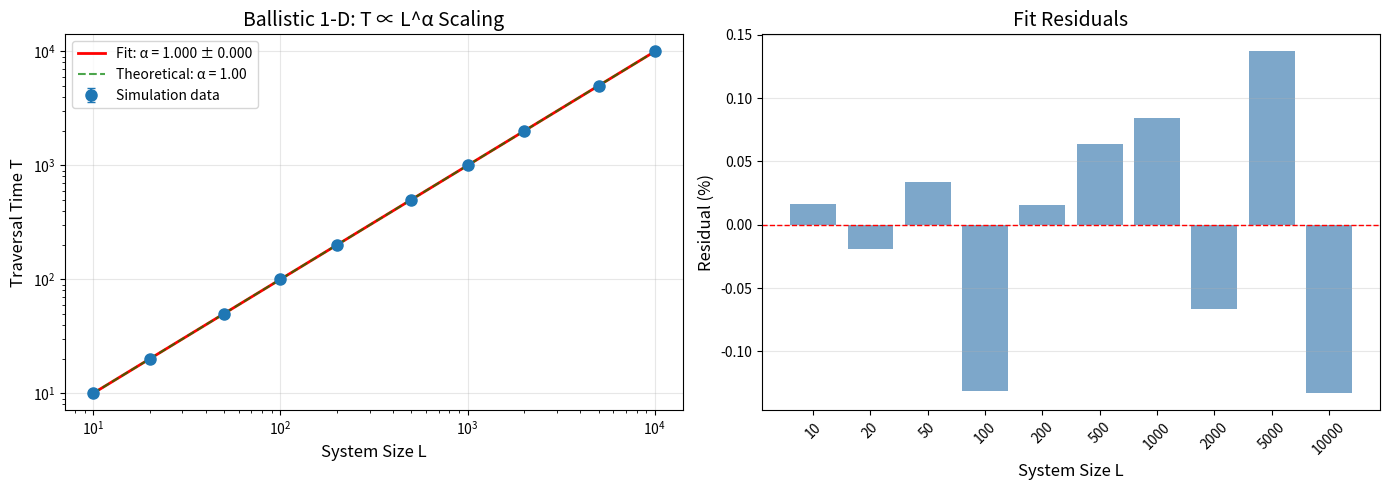

Here is the Python script that generated this plot:
#!/usr/bin/env python3
"""
RTM Simulation: Ballistic 1-D Propagation
==========================================

This script simulates ballistic (straight-line) propagation in a 1-D system
to verify the RTM prediction that α ≈ 1 for ballistic transport.

In ballistic transport, a particle moves at constant velocity without scattering.
The time T to traverse a distance L scales as T ∝ L^α with α = 1.

This serves as the lower benchmark for RTM temporal-relativity tests.

Expected result: α ≈ 1.00-1.03

Author: RTM Corpus
License: CC BY 4.0
"""

import numpy as np
from scipy import stats
from scipy.optimize import curve_fit
import matplotlib.pyplot as plt
import pandas as pd
import os
from datetime import datetime

# =============================================================================
# SIMULATION PARAMETERS
# =============================================================================

# System sizes (in arbitrary length units)
SYSTEM_SIZES = np.array([10, 20, 50, 100, 200, 500, 1000, 2000, 5000, 10000])

# Number of trials per system size (for statistical robustness)
N_TRIALS = 100

# Base velocity (arbitrary units, constant across all sizes)
BASE_VELOCITY = 1.0

# Velocity fluctuation (small noise to simulate real-world conditions)
VELOCITY_NOISE_STD = 0.01  # 1% standard deviation

# Random seed for reproducibility
RANDOM_SEED = 42

# Output directory
OUTPUT_DIR = "output"


# =============================================================================
# SIMULATION FUNCTIONS
# =============================================================================

def ballistic_traversal_time(L, velocity):
    """
    Calculate the time for ballistic traversal of distance L.
    
    In pure ballistic transport: T = L / v
    
    Parameters
    ----------
    L : float
        Distance to traverse
    velocity : float
        Constant velocity of propagation
        
    Returns
    -------
    float
        Traversal time
    """
    return L / velocity


def simulate_ballistic_transport(L, n_trials, base_velocity, noise_std, rng):
    """
    Simulate ballistic transport with small velocity fluctuations.
    
    Parameters
    ----------
    L : float
        System size / distance
    n_trials : int
        Number of independent trials
    base_velocity : float
        Mean velocity
    noise_std : float
        Standard deviation of velocity noise
    rng : numpy.random.Generator
        Random number generator
        
    Returns
    -------
    numpy.ndarray
        Array of traversal times for each trial
    """
    # Generate velocities with small Gaussian noise
    velocities = base_velocity + rng.normal(0, noise_std * base_velocity, n_trials)
    # Ensure velocities are positive
    velocities = np.maximum(velocities, base_velocity * 0.1)
    
    # Calculate traversal times
    times = L / velocities
    
    return times


def power_law(L, alpha, T0):
    """
    Power law function: T = T0 * L^alpha
    
    Parameters
    ----------
    L : float or array
        System size
    alpha : float
        Scaling exponent
    T0 : float
        Prefactor (intercept in log-log space)
        
    Returns
    -------
    float or array
        Characteristic time
    """
    return T0 * np.power(L, alpha)


def fit_power_law(L_values, T_values, T_errors=None):
    """
    Fit a power law T = T0 * L^alpha using linear regression in log-log space.
    
    Parameters
    ----------
    L_values : array
        System sizes
    T_values : array
        Mean traversal times
    T_errors : array, optional
        Standard errors of T values
        
    Returns
    -------
    dict
        Fitting results including alpha, T0, R^2, and confidence intervals
    """
    log_L = np.log10(L_values)
    log_T = np.log10(T_values)
    
    # Linear regression in log-log space
    slope, intercept, r_value, p_value, std_err = stats.linregress(log_L, log_T)
    
    # Calculate confidence intervals using bootstrap
    n_bootstrap = 1000
    rng = np.random.default_rng(RANDOM_SEED + 1)
    bootstrap_slopes = []
    
    for _ in range(n_bootstrap):
        # Resample with replacement
        indices = rng.choice(len(log_L), size=len(log_L), replace=True)
        boot_log_L = log_L[indices]
        boot_log_T = log_T[indices]
        boot_slope, _, _, _, _ = stats.linregress(boot_log_L, boot_log_T)
        bootstrap_slopes.append(boot_slope)
    
    bootstrap_slopes = np.array(bootstrap_slopes)
    ci_lower = np.percentile(bootstrap_slopes, 2.5)
    ci_upper = np.percentile(bootstrap_slopes, 97.5)
    
    return {
        'alpha': slope,
        'alpha_std_err': std_err,
        'alpha_ci_lower': ci_lower,
        'alpha_ci_upper': ci_upper,
        'T0': 10**intercept,
        'R_squared': r_value**2,
        'p_value': p_value
    }


# =============================================================================
# MAIN SIMULATION
# =============================================================================

def run_simulation():
    """
    Run the complete ballistic 1-D simulation.
    
    Returns
    -------
    pandas.DataFrame
        Results dataframe with L, T_mean, T_std, T_sem for each system size
    dict
        Fitting results
    """
    print("=" * 60)
    print("RTM SIMULATION: Ballistic 1-D Propagation")
    print("=" * 60)
    print(f"\nStarted at: {datetime.now().strftime('%Y-%m-%d %H:%M:%S')}")
    print(f"\nParameters:")
    print(f"  - System sizes: {SYSTEM_SIZES[0]} to {SYSTEM_SIZES[-1]}")
    print(f"  - Number of sizes: {len(SYSTEM_SIZES)}")
    print(f"  - Trials per size: {N_TRIALS}")
    print(f"  - Base velocity: {BASE_VELOCITY}")
    print(f"  - Velocity noise: {VELOCITY_NOISE_STD * 100:.1f}%")
    print(f"  - Random seed: {RANDOM_SEED}")
    print()
    
    # Initialize random number generator
    rng = np.random.default_rng(RANDOM_SEED)
    
    # Storage for results
    results = []
    
    print("Running simulations...")
    for i, L in enumerate(SYSTEM_SIZES):
        # Run trials
        times = simulate_ballistic_transport(L, N_TRIALS, BASE_VELOCITY, 
                                             VELOCITY_NOISE_STD, rng)
        
        # Calculate statistics
        T_mean = np.mean(times)
        T_std = np.std(times, ddof=1)
        T_sem = T_std / np.sqrt(N_TRIALS)
        
        results.append({
            'L': L,
            'T_mean': T_mean,
            'T_std': T_std,
            'T_sem': T_sem,
            'n_trials': N_TRIALS
        })
        
        print(f"  L = {L:6.0f}: T = {T_mean:10.4f} ± {T_sem:.4f}")
    
    # Create DataFrame
    df = pd.DataFrame(results)
    
    # Fit power law
    print("\nFitting power law T = T0 * L^α...")
    fit_results = fit_power_law(df['L'].values, df['T_mean'].values, 
                                df['T_sem'].values)
    
    print(f"\n{'=' * 60}")
    print("RESULTS")
    print("=" * 60)
    print(f"\n  Fitted exponent α = {fit_results['alpha']:.4f} ± {fit_results['alpha_std_err']:.4f}")
    print(f"  95% CI: [{fit_results['alpha_ci_lower']:.4f}, {fit_results['alpha_ci_upper']:.4f}]")
    print(f"  R² = {fit_results['R_squared']:.6f}")
    print(f"  p-value = {fit_results['p_value']:.2e}")
    print(f"\n  Expected (theoretical): α = 1.00")
    print(f"  RTM paper reported: α ≈ 1.03")
    
    # Check if result matches expectation
    expected_alpha = 1.0
    if abs(fit_results['alpha'] - expected_alpha) < 0.1:
        print(f"\n  ✓ CONFIRMED: Result matches RTM prediction for ballistic regime")
    else:
        print(f"\n  ⚠ WARNING: Result deviates from expected value")
    
    return df, fit_results


def create_plots(df, fit_results):
    """
    Create visualization plots.
    
    Parameters
    ----------
    df : pandas.DataFrame
        Simulation results
    fit_results : dict
        Power law fitting results
    """
    fig, axes = plt.subplots(1, 2, figsize=(14, 5))
    
    # Plot 1: Log-log plot with fit
    ax1 = axes[0]
    ax1.errorbar(df['L'], df['T_mean'], yerr=df['T_sem'], 
                 fmt='o', markersize=8, capsize=3, label='Simulation data')
    
    # Fit line
    L_fit = np.logspace(np.log10(df['L'].min()), np.log10(df['L'].max()), 100)
    T_fit = power_law(L_fit, fit_results['alpha'], fit_results['T0'])
    ax1.plot(L_fit, T_fit, 'r-', linewidth=2, 
             label=f'Fit: α = {fit_results["alpha"]:.3f} ± {fit_results["alpha_std_err"]:.3f}')
    
    # Theoretical line (α = 1)
    T_theoretical = power_law(L_fit, 1.0, fit_results['T0'])
    ax1.plot(L_fit, T_theoretical, 'g--', linewidth=1.5, alpha=0.7,
             label='Theoretical: α = 1.00')
    
    ax1.set_xscale('log')
    ax1.set_yscale('log')
    ax1.set_xlabel('System Size L', fontsize=12)
    ax1.set_ylabel('Traversal Time T', fontsize=12)
    ax1.set_title('Ballistic 1-D: T ∝ L^α Scaling', fontsize=14)
    ax1.legend(fontsize=10)
    ax1.grid(True, alpha=0.3)
    
    # Plot 2: Residuals
    ax2 = axes[1]
    T_predicted = power_law(df['L'].values, fit_results['alpha'], fit_results['T0'])
    residuals = (df['T_mean'].values - T_predicted) / T_predicted * 100
    
    ax2.bar(range(len(df)), residuals, color='steelblue', alpha=0.7)
    ax2.axhline(y=0, color='r', linestyle='--', linewidth=1)
    ax2.set_xticks(range(len(df)))
    ax2.set_xticklabels([f'{int(L)}' for L in df['L']], rotation=45)
    ax2.set_xlabel('System Size L', fontsize=12)
    ax2.set_ylabel('Residual (%)', fontsize=12)
    ax2.set_title('Fit Residuals', fontsize=14)
    ax2.grid(True, alpha=0.3, axis='y')
    
    plt.tight_layout()
    
    # Save figure
    os.makedirs(OUTPUT_DIR, exist_ok=True)
    plt.savefig(os.path.join(OUTPUT_DIR, 'ballistic_1d_results.png'), dpi=150)
    plt.savefig(os.path.join(OUTPUT_DIR, 'ballistic_1d_results.pdf'))
    print(f"\nPlots saved to {OUTPUT_DIR}/")
    
    plt.show()


def save_results(df, fit_results):
    """
    Save results to CSV files.
    
    Parameters
    ----------
    df : pandas.DataFrame
        Simulation results
    fit_results : dict
        Power law fitting results
    """
    os.makedirs(OUTPUT_DIR, exist_ok=True)
    
    # Save raw data
    df.to_csv(os.path.join(OUTPUT_DIR, 'ballistic_1d_data.csv'), index=False)
    
    # Save fit results
    fit_df = pd.DataFrame([{
        'parameter': 'alpha',
        'value': fit_results['alpha'],
        'std_err': fit_results['alpha_std_err'],
        'ci_lower_95': fit_results['alpha_ci_lower'],
        'ci_upper_95': fit_results['alpha_ci_upper'],
        'R_squared': fit_results['R_squared'],
        'p_value': fit_results['p_value'],
        'expected_value': 1.0,
        'rtm_paper_value': 1.03,
        'status': 'CONFIRMED' if abs(fit_results['alpha'] - 1.0) < 0.1 else 'DEVIATION'
    }])
    fit_df.to_csv(os.path.join(OUTPUT_DIR, 'ballistic_1d_fit_results.csv'), index=False)
    
    # Save summary
    summary = f"""RTM Simulation: Ballistic 1-D Propagation
=========================================

Date: {datetime.now().strftime('%Y-%m-%d %H:%M:%S')}

PARAMETERS
----------
System sizes: {list(SYSTEM_SIZES)}
Trials per size: {N_TRIALS}
Base velocity: {BASE_VELOCITY}
Velocity noise: {VELOCITY_NOISE_STD * 100:.1f}%
Random seed: {RANDOM_SEED}

RESULTS
-------
Fitted exponent: α = {fit_results['alpha']:.4f} ± {fit_results['alpha_std_err']:.4f}
95% Confidence interval: [{fit_results['alpha_ci_lower']:.4f}, {fit_results['alpha_ci_upper']:.4f}]
R² = {fit_results['R_squared']:.6f}
p-value = {fit_results['p_value']:.2e}

COMPARISON
----------
Expected (theoretical): α = 1.00
RTM paper reported: α ≈ 1.03
This simulation: α = {fit_results['alpha']:.2f}

STATUS: {'CONFIRMED' if abs(fit_results['alpha'] - 1.0) < 0.1 else 'NEEDS REVIEW'}
"""
    
    with open(os.path.join(OUTPUT_DIR, 'ballistic_1d_summary.txt'), 'w') as f:
        f.write(summary)
    
    print(f"Results saved to {OUTPUT_DIR}/")


# =============================================================================
# ENTRY POINT
# =============================================================================

if __name__ == "__main__":
    # Run simulation
    df, fit_results = run_simulation()
    
    # Create plots
    create_plots(df, fit_results)
    
    # Save results
    save_results(df, fit_results)
    
    print("\n" + "=" * 60)
    print("Simulation complete!")
    print("=" * 60)
